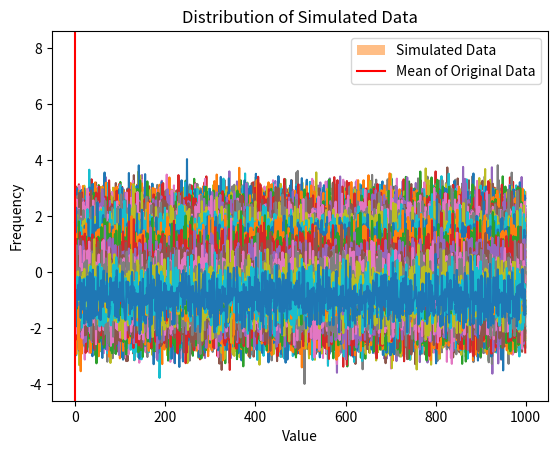

Recreate this plot in Python.

# Create a Simulated time-series using Monte-Carlo

# =============================================================================
# ================================= Libraries =================================
# =============================================================================
import numpy as np
import matplotlib.pyplot as plt

# =============================================================================
#                                     Main
# =============================================================================

n = 100  # number of time points
x = np.arange(n)
y = 2 * np.sin(x / 10) + np.random.normal(0, 0.5, n)  # add some noise

# Plot the simulated time-series
plt.plot(x, y)
plt.title('Simulated Time-Series')
plt.xlabel('Time')
plt.ylabel('Value')
plt.show()

# Perform Monte Carlo simulation on the time-series
num_simulations = 1000
simulated_data = []
for i in range(num_simulations):
    simulated_y = 2 * np.sin(x / 10) + np.random.normal(0, 0.5, n)  # simulate new data with noise
    simulated_data.append(simulated_y)


plt.plot(simulated_data)
plt.title('Simulated Time Series Data')
plt.xlabel('Time')
plt.ylabel('Value')
plt.show()

# Plot the distribution of the simulated data
plt.hist(simulated_data[0], bins=20, alpha=0.5, label='Simulated Data')
plt.axvline(y.mean(), color='red', label='Mean of Original Data')
plt.title('Distribution of Simulated Data')
plt.xlabel('Value')
plt.ylabel('Frequency')
plt.legend()
plt.show()
